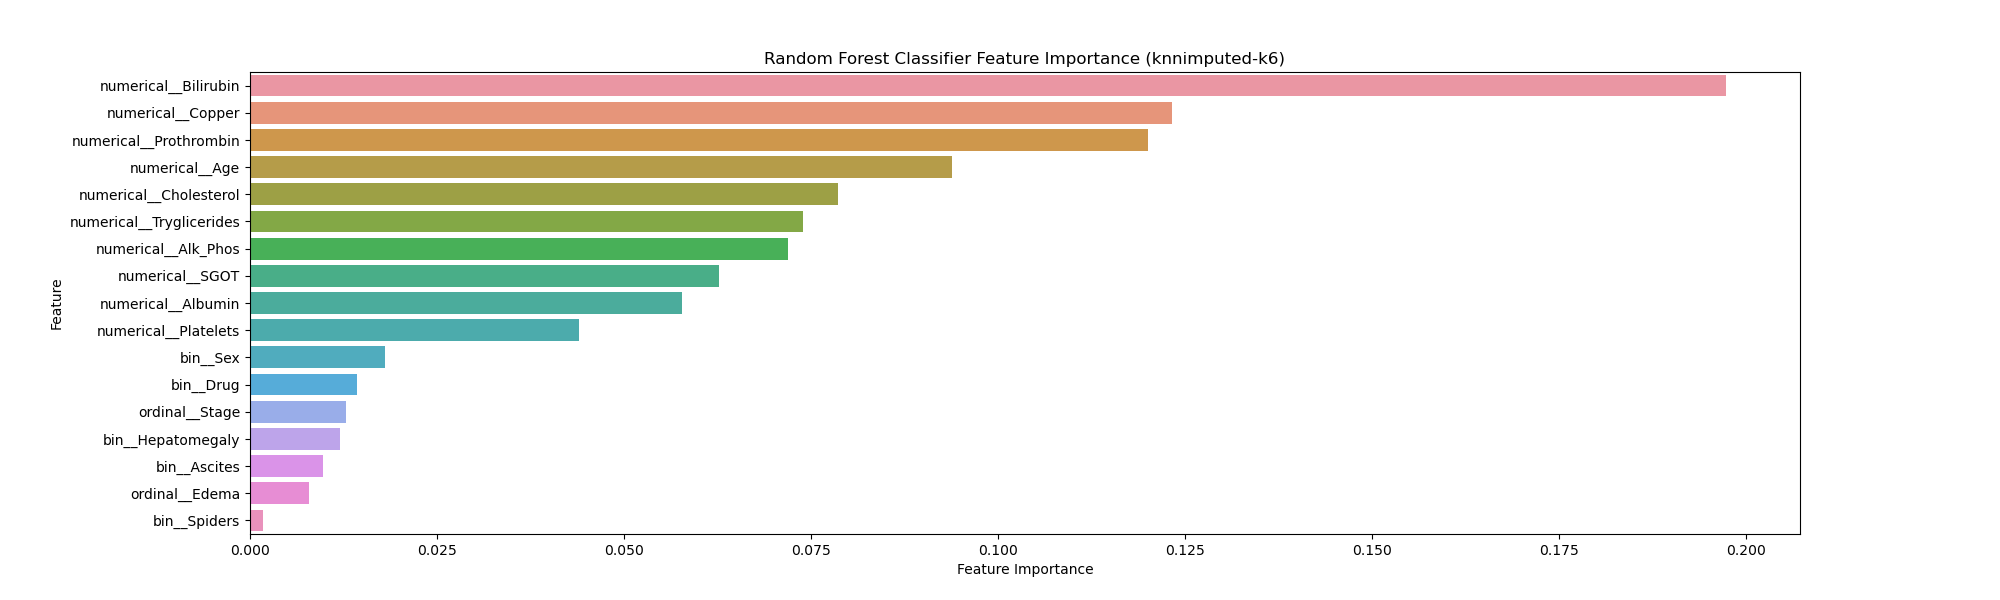

The data file committed next to this chart (first rows):
Feature, Importance
numerical__Bilirubin, 0.1973
numerical__Copper, 0.1233
numerical__Prothrombin, 0.1201
numerical__Age, 0.09385
numerical__Cholesterol, 0.0786
numerical__Tryglicerides, 0.07395
numerical__Alk_Phos, 0.07191
numerical__SGOT, 0.06269
numerical__Albumin, 0.05779
numerical__Platelets, 0.04402
bin__Sex, 0.01802
bin__Drug, 0.01425
ordinal__Stage, 0.01286
bin__Hepatomegaly, 0.01203
bin__Ascites, 0.009799
ordinal__Edema, 0.007836
bin__Spiders, 0.001733
